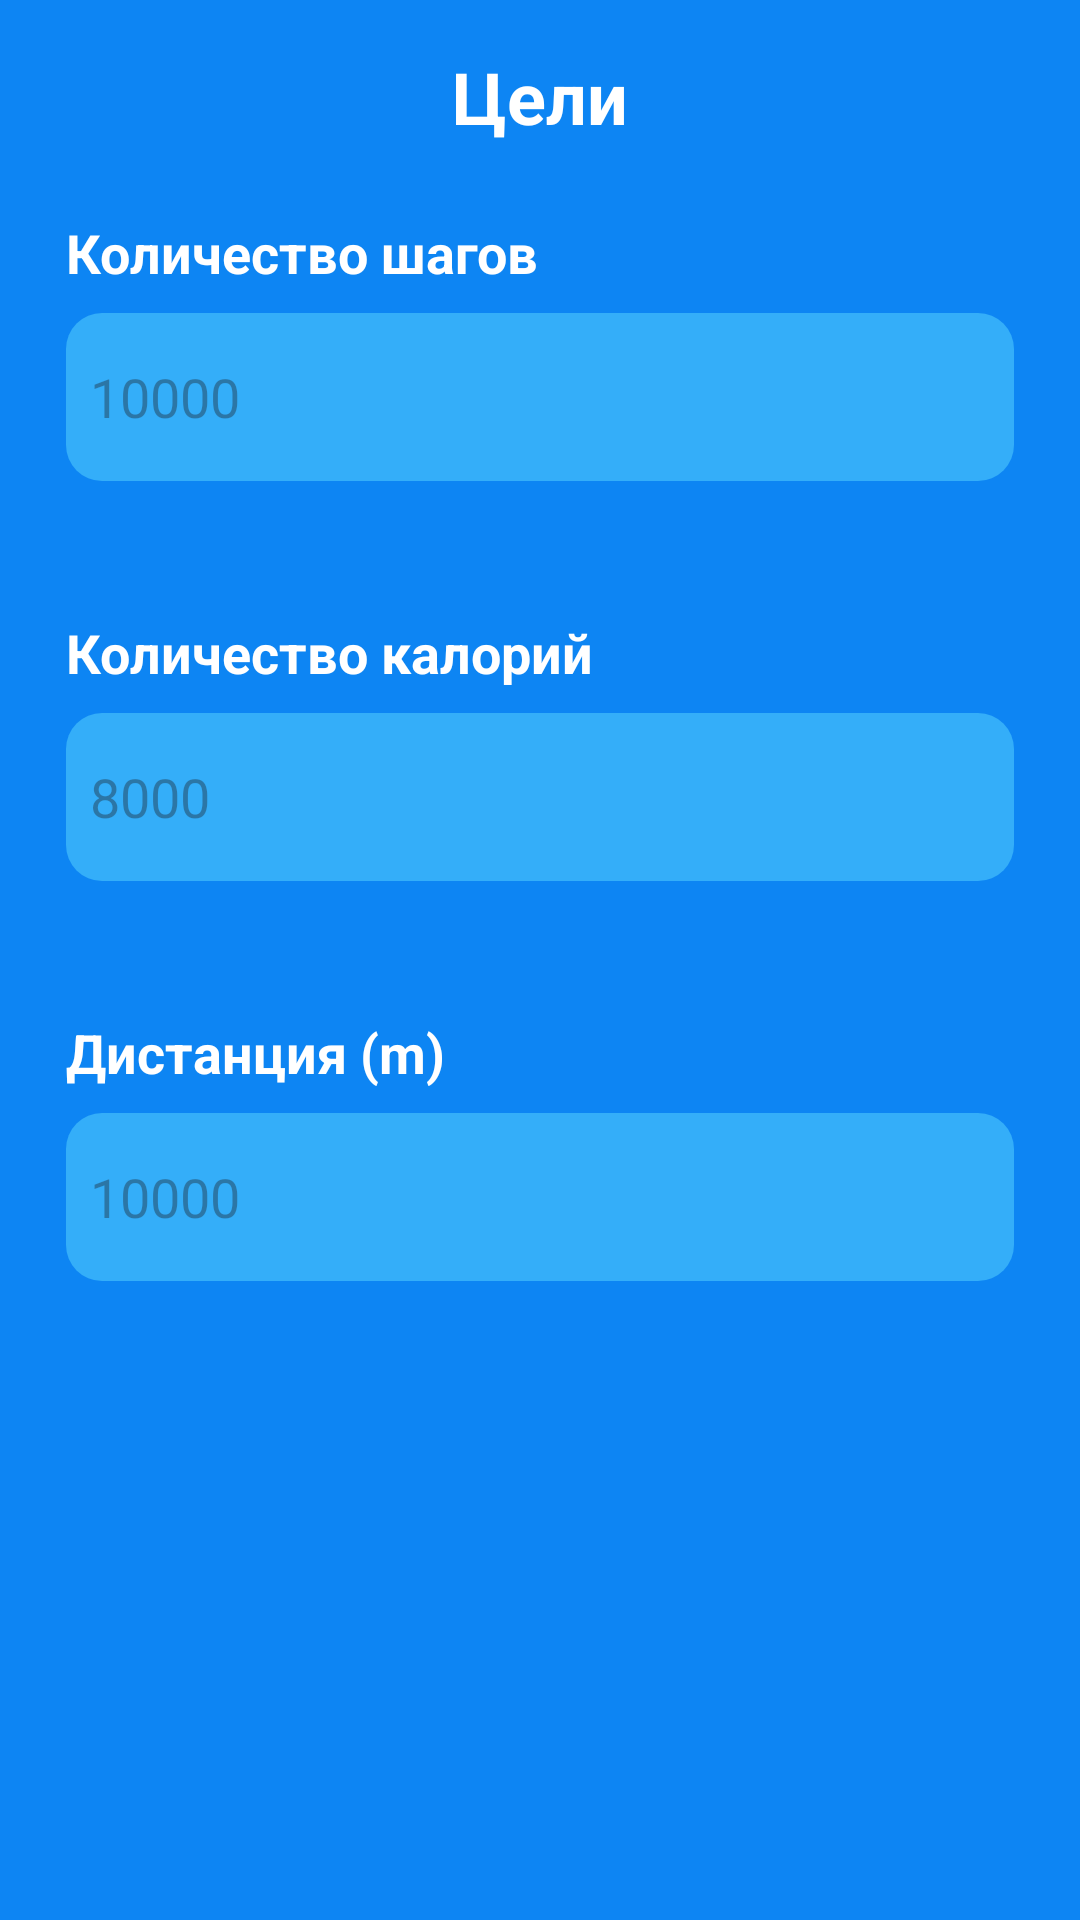

Reconstruct the res/layout file that produces this screen, plus the resources it refers to.
<!-- AndroidManifest.xml: application theme Theme.PedometrDroid -->
<!-- res/layout/activity_tasker.xml -->
<?xml version="1.0" encoding="utf-8"?>
<androidx.constraintlayout.widget.ConstraintLayout xmlns:android="http://schemas.android.com/apk/res/android"
    xmlns:app="http://schemas.android.com/apk/res-auto"
    xmlns:tools="http://schemas.android.com/tools"
    android:layout_width="match_parent"
    android:layout_height="match_parent"
    android:background="@color/blue"
    tools:context=".ui.SettingsActivity">

    <ImageView
        android:id="@+id/btnBack"
        android:layout_width="32dp"
        android:layout_height="32dp"
        android:src="@drawable/baseline_arrow_back_24"
        app:layout_constraintTop_toTopOf="parent"
        app:layout_constraintStart_toStartOf="parent"
        android:layout_margin="16dp"
        app:tint="@color/white"
        android:background="?selectableItemBackgroundBorderless"/>

    <TextView
        android:layout_width="wrap_content"
        android:layout_height="wrap_content"
        app:layout_constraintTop_toTopOf="parent"
        app:layout_constraintStart_toStartOf="parent"
        android:layout_marginTop="16dp"
        android:text="Цели"
        app:layout_constraintEnd_toEndOf="parent"
        android:textSize="24sp"
        android:textStyle="bold"
        android:textColor="@color/white"
        android:id="@+id/txtTitle"/>

    <LinearLayout
        android:layout_width="match_parent"
        android:layout_height="400dp"
        app:layout_constraintTop_toTopOf="parent"
        android:orientation="vertical"
        android:layout_marginTop="72dp">

        <LinearLayout
            android:layout_width="match_parent"
            android:layout_height="match_parent"
            android:orientation="vertical"
            android:layout_weight="1">

            <TextView
                android:layout_width="wrap_content"
                android:layout_height="wrap_content"
                android:text="Количество шагов"
                android:textColor="@color/white"
                android:textStyle="bold"
                android:textSize="18sp"
                android:layout_marginStart="22dp"
                android:layout_gravity="start"/>

           <LinearLayout
               android:layout_width="match_parent"
               android:layout_height="56dp"
               android:layout_marginHorizontal="22dp"
               android:layout_marginTop="8dp"
               android:background="@drawable/blue_shape"
               >
               <EditText
                   android:layout_width="match_parent"
                   android:layout_height="wrap_content"
                   android:background="@android:color/transparent"
                   android:hint="10000"
                   android:layout_gravity="center"
                   android:padding="8dp"
                   android:textColor="@color/white"
                   android:inputType="number"
                   android:id="@+id/inputStep"/>
           </LinearLayout>


        </LinearLayout>


        <LinearLayout
            android:layout_width="match_parent"
            android:layout_height="match_parent"
            android:orientation="vertical"
            android:layout_weight="1">

            <TextView
                android:layout_width="wrap_content"
                android:layout_height="wrap_content"
                android:text="Количество калорий  "
                android:textColor="@color/white"
                android:textStyle="bold"
                android:textSize="18sp"
                android:layout_marginStart="22dp"
                android:layout_gravity="start"/>

            <LinearLayout
                android:layout_width="match_parent"
                android:layout_height="56dp"
                android:layout_marginHorizontal="22dp"
                android:layout_marginTop="8dp"
                android:background="@drawable/blue_shape"
                >
                <EditText
                    android:layout_width="match_parent"
                    android:layout_height="wrap_content"
                    android:background="@android:color/transparent"
                    android:hint="8000"
                    android:layout_gravity="center"
                    android:padding="8dp"
                    android:textColor="@color/white"
                    android:inputType="number"
                    android:id="@+id/inputCalory"/>
            </LinearLayout>


        </LinearLayout>

        <LinearLayout
            android:layout_width="match_parent"
            android:layout_height="match_parent"
            android:orientation="vertical"
            android:layout_weight="1">

            <TextView
                android:layout_width="wrap_content"
                android:layout_height="wrap_content"
                android:text="Дистанция (m)"
                android:textColor="@color/white"
                android:textStyle="bold"
                android:textSize="18sp"
                android:layout_marginStart="22dp"
                android:layout_gravity="start"/>

            <LinearLayout
                android:layout_width="match_parent"
                android:layout_height="56dp"
                android:layout_marginHorizontal="22dp"
                android:layout_marginTop="8dp"
                android:background="@drawable/blue_shape"
                >
                <EditText
                    android:layout_width="match_parent"
                    android:layout_height="wrap_content"
                    android:background="@android:color/transparent"
                    android:hint="10000"
                    android:layout_gravity="center"
                    android:padding="8dp"
                    android:textColor="@color/white"
                    android:inputType="number"
                    android:id="@+id/inputDistance"/>
            </LinearLayout>


        </LinearLayout>




    </LinearLayout>


</androidx.constraintlayout.widget.ConstraintLayout>
<!-- resources referenced by this layout -->
<resources>
  <color name="blue">#0D85F3</color>
  <color name="white">#FFFFFFFF</color>
  <!-- drawable blue_shape (drawable) -->
  <?xml version="1.0" encoding="utf-8"?>
  <shape android:shape="rectangle" xmlns:android="http://schemas.android.com/apk/res/android">
  <solid android:color="#34AEF9"/>
      <corners android:radius="12dp"/>
  </shape>
  <style name="Theme.PedometrDroid" parent="Base.Theme.PedometrDroid" />
  <style name="Base.Theme.PedometrDroid" parent="Theme.Material3.DayNight.NoActionBar">
          
          
      </style>
</resources>
